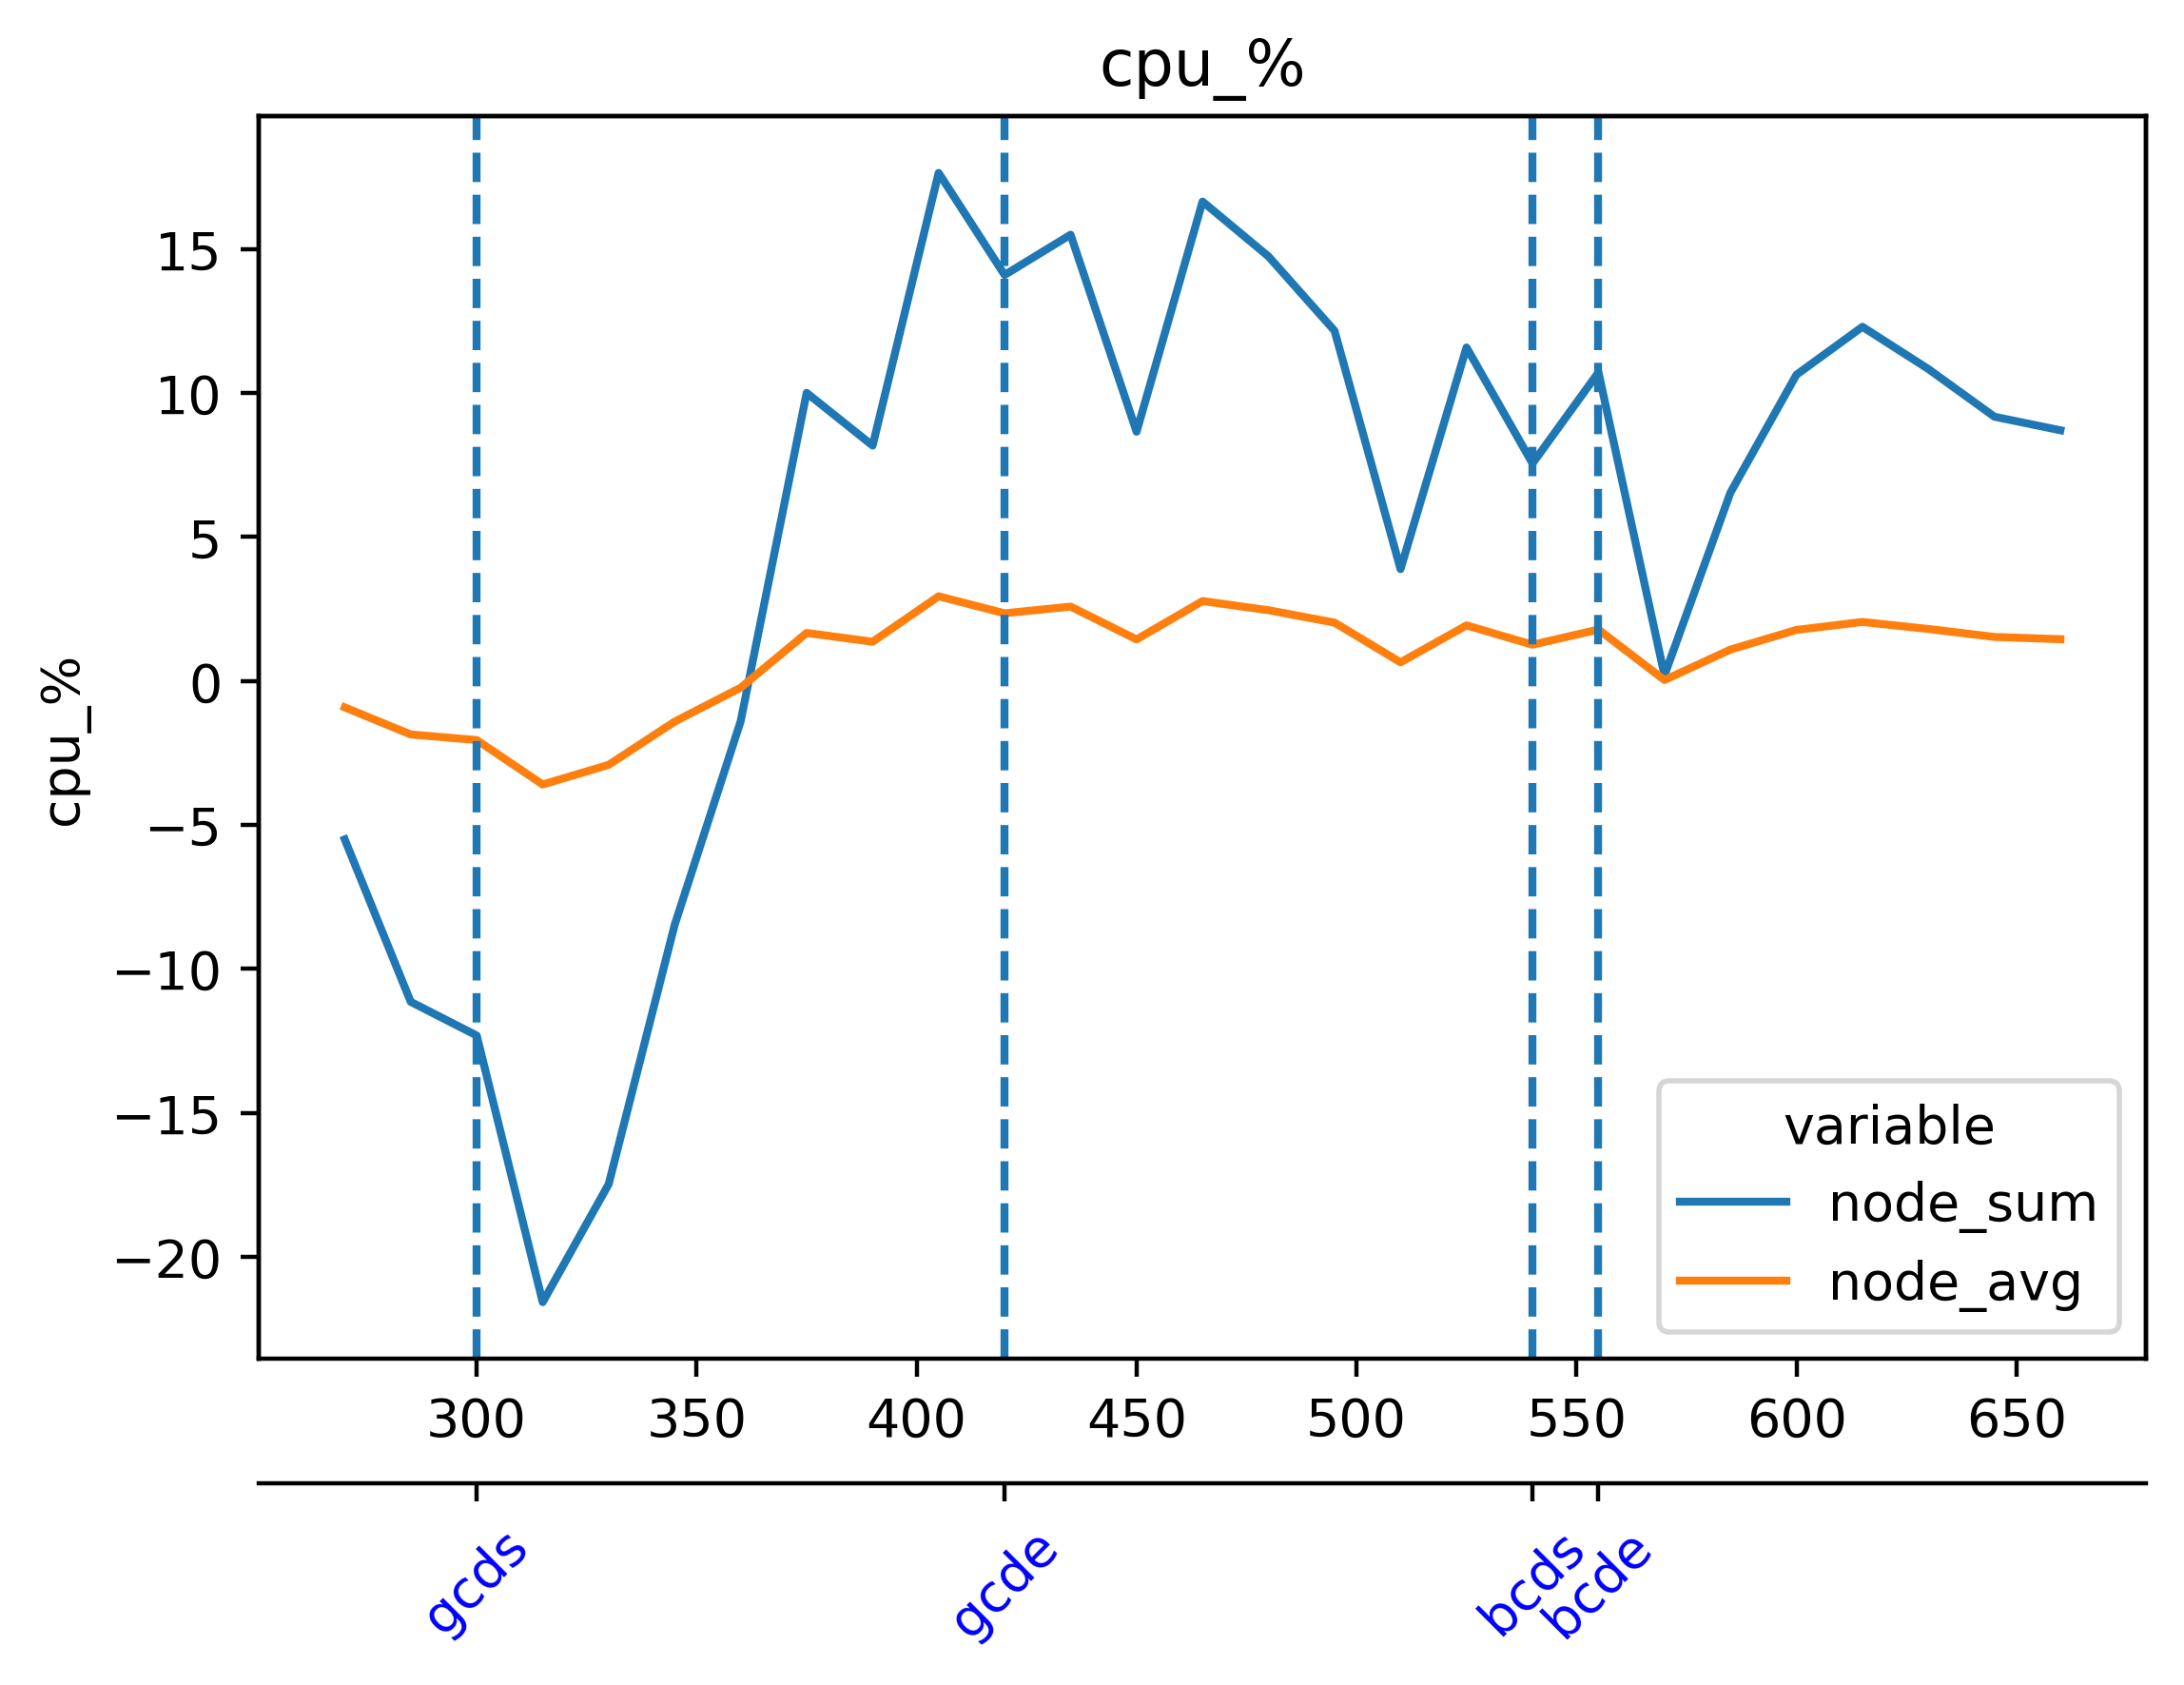

Data behind this chart, as committed beside it:
timestamp, beacon-metrics-gazer--d098b9a5a3df49e597…, cadvisor, cl-1-prysm-geth--d86346f0db5a4a9d92deda8…, cl-2-prysm-geth--e83556b380d54a31a3f1e14…, cl-3-prysm-geth--39a9c3e15a054bf5ab3e15d…, cl-4-prysm-geth--4ddda96eb8894391a3aeba4…, cl-5-prysm-geth--a75415a252294946a995b39…, dora--14f727919f1f480297705c17aa5368ac, el-1-geth-prysm--ebf4e3fdc2d3454aaa67d14…, el-2-geth-prysm--a784861abd5b4a7da48ec4f…, el-3-geth-prysm--ccac2e137e514fe3bf32ae4…, el-4-geth-prysm--da4e9b625eb54bedbf6a086…, el-5-geth-prysm--b60d5b9e27464f47b56b2d4…, el-forkmon--f1d0fb82e28d4572b526a5db8243…, ethereum-metrics-exporter-1-prysm-geth--…, ethereum-metrics-exporter-2-prysm-geth--…, ethereum-metrics-exporter-3-prysm-geth--…, ethereum-metrics-exporter-4-prysm-geth--…, ethereum-metrics-exporter-5-prysm-geth--…, grafana--4a7fb116f8d042eaba5b9cd119b844f…, helpers-grafana-1, kurtosis-api--7706dcf246e945399c9e32bc40…, kurtosis-engine--2c9bfaa44e304f48a474e5c…
1717047396, 0.00391, 22.85, 11.98, 12.06, 12.42, 11.8, 13.99, 0.04848, 5.693, 5.798, 4.61, 5.742, 5.381, 1.07, 0.2334, 0.2319, 0.2311, 0.2231, 0.2538, 0.5293, 0.07076, 0.1024, 0.1646
1717047411, 0.004009, 22.73, 11.76, 12.37, 12.83, 12.36, 13.46, 0.04131, 5.462, 5.302, 4.449, 5.058, 4.605, 0.883, 0.2294, 0.2154, 0.2423, 0.2172, 0.2112, 0.2178, 0.08224, 0.09922, 0.0
1717047426, 0.003567, 23.41, 11.53, 11.76, 12.25, 11.41, 11.68, 0.04618, 5.664, 5.328, 4.906, 5.017, 4.838, 0.9664, 0.2136, 0.1994, 0.2097, 0.226, 0.1945, 0.367, 0.1174, 0.1164, 0.2497
1717047441, 0.004083, 25.42, 13.12, 12.29, 12.96, 11.85, 12.9, 0.04057, 4.966, 5.603, 5.069, 5.06, 5.102, 0.6935, 0.2438, 0.1863, 0.238, 0.2168, 0.1817, 0.3627, 0.117, 0.1151, 0.2497
1717047456, 0.03753, 25.87, 13.24, 11.9, 12.99, 12.43, 13.3, 0.09934, 5.107, 5.893, 5.66, 5.961, 5.52, 0.964, 0.2522, 0.1984, 0.2709, 0.2324, 0.2068, 0.6148, 0.1079, 0.1187, 0.0005119
1717047471, 0.03778, 24.92, 14.08, 12.47, 12.45, 12.51, 13.27, 0.09572, 4.316, 5.117, 5.104, 5.556, 5.588, 0.9728, 0.2882, 0.1926, 0.2792, 0.2608, 0.2122, 0.4693, 0.08471, 0.1037, 0.0004221
1717047486, 0.03805, 22.24, 12.64, 11.87, 11.41, 12.64, 12.91, 0.09779, 4.348, 5.104, 4.984, 5.98, 5.456, 1.001, 0.2503, 0.2158, 0.2662, 0.2921, 0.2196, 0.5596, 0.0833, 0.1, 0.1662
1717047501, 0.004866, 21.8, 13.23, 13.12, 11.98, 12.18, 12.83, 0.04327, 4.346, 4.938, 4.906, 5.321, 5.002, 0.9896, 0.2636, 0.2098, 0.246, 0.268, 0.2291, 0.306, 0.08289, 0.0979, 0.1747
1717047516, 0.004943, 23, 12.85, 13.55, 12.22, 12.07, 12.78, 0.04815, 5.307, 5.581, 5.024, 5.853, 5.413, 1.118, 0.262, 0.225, 0.2222, 0.2497, 0.2342, 0.3597, 0.06932, 0.09904, 0.1605
1717047531, 0.005646, 25.54, 13.2, 13.67, 12.91, 11.8, 13.01, 0.05305, 5.98, 5.592, 5.223, 5.42, 5.536, 1.585, 0.2741, 0.2075, 0.2197, 0.2444, 0.2357, 0.2683, 0.07779, 0.1037, 0.0006499
1717047546, 0.004926, 27.45, 13.36, 13.31, 13.4, 12.06, 13.14, 0.05084, 6.279, 5.653, 5.245, 5.589, 6.521, 1.541, 0.2299, 0.1947, 0.1873, 0.2498, 0.2154, 0.5825, 0.1172, 0.1205, 0.275
1717047561, 0.00431, 25.58, 12.59, 13.43, 13.39, 12.27, 13.33, 0.04252, 5.835, 5.219, 5.224, 4.609, 5.876, 1.301, 0.2078, 0.1937, 0.2236, 0.2101, 0.2157, 0.5257, 0.1116, 0.1129, 0.2826
1717047576, 0.00366, 24.18, 11.62, 13.63, 13.31, 12.65, 12.18, 0.06814, 5.34, 5.292, 4.983, 4.599, 5.677, 1.151, 0.2246, 0.1863, 0.1997, 0.2319, 0.2167, 0.5352, 0.1091, 0.1713, 0.0001223
1717047591, 0.004328, 23.15, 10.93, 13.3, 12.37, 12.97, 12.24, 0.06547, 5.531, 5.696, 4.885, 4.748, 4.905, 1.274, 0.2658, 0.1977, 0.2539, 0.2639, 0.2159, 0.2294, 0.08382, 0.1545, 0.0001041
1717047606, 0.004172, 23.74, 10.32, 12.64, 12.03, 11.62, 11.51, 0.07334, 4.912, 5.605, 4.721, 4.616, 4.353, 1.26, 0.239, 0.2031, 0.2025, 0.2663, 0.1969, 0.8825, 0.08124, 0.1471, 0.03493
1717047621, 0.004039, 24.51, 12.27, 13.43, 12.51, 12.38, 12.6, 0.04106, 5.01, 6.148, 5.132, 4.652, 3.556, 1.089, 0.2281, 0.2197, 0.2776, 0.2306, 0.1959, 0.8982, 0.07431, 0.08252, 0.2958
1717047636, 0.004564, 23.87, 11.74, 12.48, 11.64, 11.8, 11.55, 0.09886, 4.783, 5.471, 5.067, 4.499, 3.346, 0.8785, 0.2057, 0.2285, 0.2196, 0.1887, 0.1886, 0.9154, 0.05777, 0.08329, 0.3368
1717047651, 0.005419, 24.43, 12.83, 12.4, 11.24, 12.25, 12.66, 0.09727, 5.069, 5.377, 5.631, 4.913, 3.647, 1.105, 0.2157, 0.2395, 0.2401, 0.1827, 0.1981, 1.067, 0.0728, 0.0924, 0.2731
1717047666, 0.005525, 23.25, 11.8, 12.55, 11.35, 12.25, 12.32, 0.1075, 5.672, 4.302, 5.862, 5.256, 3.946, 1.081, 0.1856, 0.2326, 0.2009, 0.1763, 0.1999, 1.125, 0.1205, 0.1079, 0.3094
1717047681, 0.005105, 24.55, 12.11, 13.06, 11.37, 12.24, 12.87, 0.04893, 4.781, 3.669, 5.54, 4.424, 3.833, 1.209, 0.177, 0.2229, 0.22, 0.1895, 0.2071, 1.06, 0.1171, 0.09992, 0.2534
1717047696, 0.004817, 24.21, 11.84, 12.26, 11.53, 12.14, 12.03, 0.08817, 5, 3.94, 5.26, 4.361, 4.652, 1.291, 0.1824, 0.2105, 0.1888, 0.2114, 0.2338, 0.2861, 0.1082, 0.0998, 0.2742
1717047711, 0.005384, 25.4, 11.31, 11.44, 10.77, 10.71, 11.45, 0.08947, 4.436, 3.727, 4.976, 4.416, 4.775, 1.485, 0.1906, 0.2055, 0.2059, 0.2436, 0.2382, 0.5165, 0.07021, 0.08378, 0.0007736
1717047726, 0.004333, 23.28, 11.6, 10.84, 11.56, 10.43, 11.75, 0.08926, 4.632, 4.431, 4.806, 4.848, 5.058, 1.473, 0.1707, 0.2005, 0.2004, 0.2474, 0.2301, 0.69, 0.07634, 0.08299, 0.0008384
1717047741, 0.003984, 24.37, 12.96, 12.38, 12.06, 11.75, 11.95, 0.0512, 5.22, 4.87, 4.639, 5.533, 4.54, 1.275, 0.1838, 0.1981, 0.2714, 0.2331, 0.2114, 0.6843, 0.07179, 0.08508, 0.0
1717047756, 0.003927, 23.68, 13.07, 11.88, 12.04, 11.47, 12.4, 0.05894, 5.752, 6.345, 5.029, 5.697, 4.859, 1.353, 0.2016, 0.1924, 0.2596, 0.2121, 0.1947, 0.4114, 0.06448, 0.08947, 0.1823
1717047771, 0.004892, 24.08, 12.98, 12.47, 11.9, 11.77, 13.35, 0.06934, 6.552, 6.929, 5.43, 6.49, 5.365, 1.529, 0.2798, 0.1819, 0.2894, 0.2317, 0.2185, 0.3808, 0.08017, 0.1007, 0.0
1717047786, 0.005047, 22.89, 11.78, 12.2, 11.84, 12.01, 13.33, 0.0701, 6.122, 7.062, 5.653, 6.874, 5.167, 1.66, 0.2588, 0.1714, 0.2542, 0.2399, 0.223, 0.6879, 0.1234, 0.1159, 0.1935
1717047801, 0.005129, 22.42, 13.04, 13.6, 13.7, 12.72, 14.7, 0.06672, 6.184, 6.683, 5.335, 6.567, 5.294, 1.554, 0.3338, 0.1795, 0.2548, 0.2193, 0.2324, 0.6377, 0.1262, 0.1174, 0.1935
1717047816, 0.005065, 22.59, 12.4, 13.23, 13.23, 12.63, 13.82, 0.0899, 6.113, 6.543, 5.722, 6.783, 5.285, 1.895, 0.2997, 0.1855, 0.2337, 0.2356, 0.2132, 0.5768, 0.1123, 0.1174, 0.0008043
1717047831, 0.04149, 22.38, 12.76, 12.69, 13.35, 12.04, 14.17, 0.1658, 6.709, 6.679, 6.07, 5.631, 5.355, 1.93, 0.3313, 0.1767, 0.2481, 0.2494, 0.1957, 0.4845, 0.08398, 0.1003, 0.001039
1717047846, 0.04131, 22.3, 12.77, 13.1, 11.61, 12.1, 12.84, 0.1636, 6.388, 6.531, 5.853, 5.762, 5.21, 1.829, 0.2667, 0.1864, 0.2084, 0.2567, 0.1772, 0.5707, 0.08263, 0.09867, 0.3327
1717047861, 0.04062, 24.19, 13.92, 13.7, 13.35, 13.21, 13.22, 0.1298, 6.633, 6.752, 5.622, 5.6, 5.247, 1.579, 0.2706, 0.2018, 0.2605, 0.2063, 0.1876, 0.5262, 0.07754, 0.09968, 0.2913
1717047876, 0.004805, 24.63, 13.64, 13.85, 13.49, 12.6, 12.84, 0.05673, 5.876, 6.134, 5.311, 6.146, 5.551, 2.022, 0.2948, 0.212, 0.2302, 0.1986, 0.1904, 0.5903, 0.06944, 0.1034, 0.0
1717047891, 0.005142, 24.52, 13.22, 13.04, 13.53, 12.94, 13, 0.05308, 5.979, 5.953, 5.159, 5.614, 5.492, 2.11, 0.3068, 0.1872, 0.2413, 0.2439, 0.1974, 0.7174, 0.07277, 0.103, 0.0006391
1717047906, 0.004509, 22.71, 12.1, 13.54, 13.06, 11.92, 12.54, 0.06161, 5.166, 5.287, 5.544, 5.502, 5.002, 1.89, 0.2834, 0.1965, 0.2212, 0.2692, 0.2037, 0.9852, 0.1156, 0.1103, 0.262
1717047921, 0.004641, 22.11, 13.89, 13.74, 13.25, 13.33, 14.24, 0.05679, 5.305, 5.593, 5.855, 5.768, 4.789, 1.507, 0.2799, 0.2428, 0.2227, 0.2557, 0.2097, 0.7362, 0.3596, 0.1095, 0.2699
1717047936, 0.004819, 22.56, 12.89, 12.76, 13.26, 12.11, 13.9, 0.06542, 5.426, 5.553, 5.998, 6.201, 4.787, 1.756, 0.2642, 0.2372, 0.2274, 0.2477, 0.2221, 0.7851, 0.3612, 0.1124, 0.2673
1717047951, 0.005555, 24.78, 13.93, 11.79, 12.75, 12.39, 14.08, 0.06375, 5.938, 5.977, 5.694, 5.684, 5.305, 1.954, 0.2848, 0.2316, 0.2261, 0.2555, 0.2296, 0.7751, 0.3353, 0.1031, 0.0008837
1717047966, 0.004904, 26.74, 13.16, 12.14, 11.84, 11.95, 12.15, 0.07997, 5.641, 5.6, 5.575, 4.928, 5.081, 1.984, 0.2522, 0.1897, 0.2311, 0.2678, 0.2061, 0.8407, 0.08564, 0.1012, 0.1241
1717047981, 0.004977, 26.12, 13.82, 13.17, 12.72, 12.63, 13.17, 0.07514, 5.475, 5.243, 5.836, 5.313, 5.479, 1.7, 0.249, 0.2023, 0.2262, 0.2183, 0.2033, 0.5765, 0.07554, 0.09599, 0.142
1717047996, 0.004816, 24.5, 13.22, 14.01, 12.32, 12.57, 13.8, 0.0783, 5.792, 5.389, 5.911, 6.248, 5.546, 2.13, 0.249, 0.1981, 0.1803, 0.1955, 0.1768, 0.569, 0.07027, 0.09711, 0.1035
1717048011, 0.00537, 23.91, 11.8, 13.33, 12.73, 11.62, 13.99, 0.05985, 6.847, 6.027, 5.866, 6.65, 5.919, 2.307, 0.2531, 0.2041, 0.1891, 0.1908, 0.2071, 0.671, 0.07796, 0.09949, 0.0001931
1717048026, 0.004961, 25.75, 11.5, 13.5, 12.13, 11.77, 13.33, 0.0628, 7.011, 5.843, 6.487, 6.388, 5.952, 2.327, 0.2543, 0.212, 0.2139, 0.235, 0.1928, 0.7492, 0.29, 0.1089, 0.09919
1717048041, 0.004899, 25.75, 12.13, 13.01, 13.4, 13.06, 12.62, 0.0633, 7.221, 5.23, 6.188, 5.369, 5.687, 1.39, 0.2584, 0.2195, 0.2611, 0.2327, 0.1985, 0.4869, 0.2873, 0.1069, 0.1007
1717048056, 0.004364, 25.29, 12.61, 12.76, 13.58, 13.03, 12.43, 0.08086, 5.848, 5.253, 6.611, 5.459, 5.708, 0.7509, 0.2626, 0.2248, 0.251, 0.2343, 0.1698, 0.5269, 0.2764, 0.1081, 0.09436
